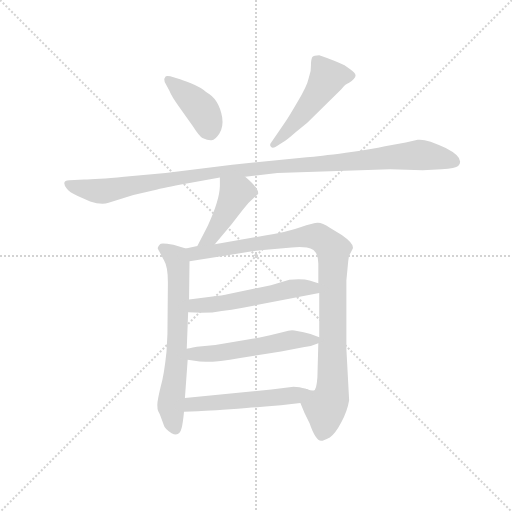
t = 0.00 s
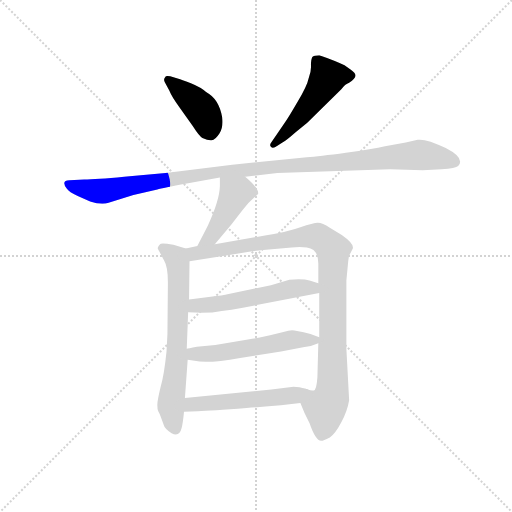
t = 1.47 s
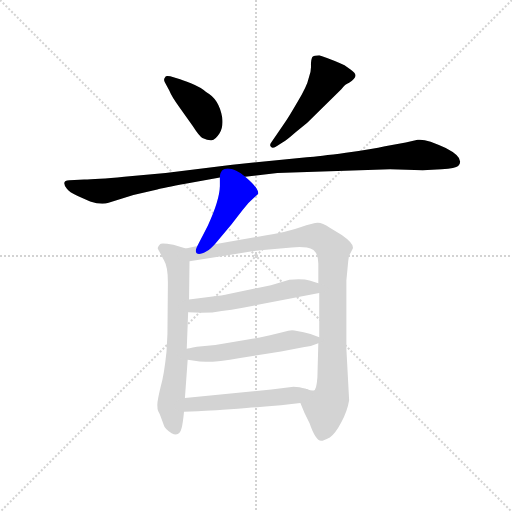
t = 2.94 s
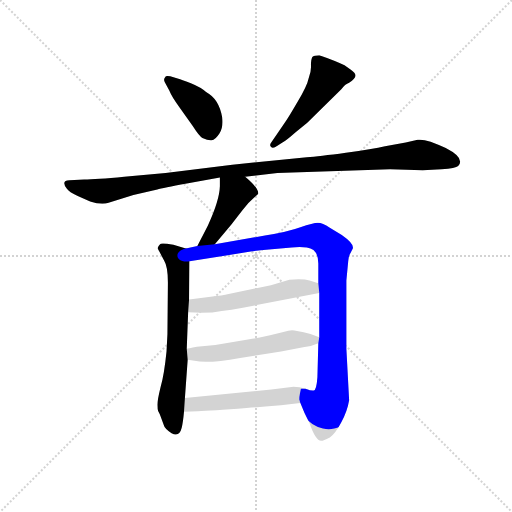
t = 4.41 s
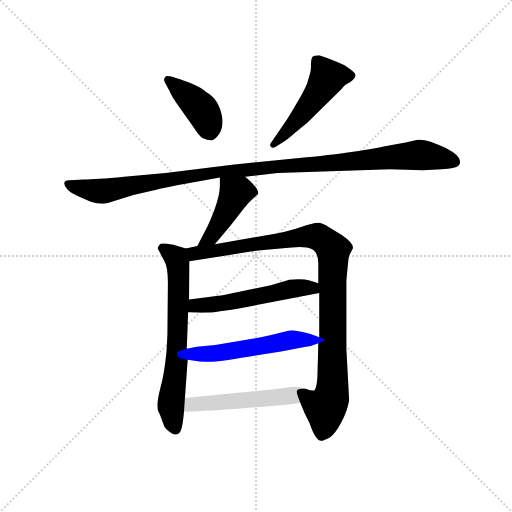
t = 5.88 s
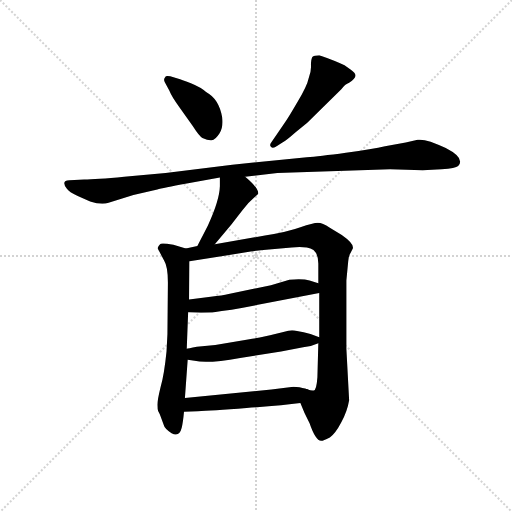
t = 7.35 s

The animated SVG that drew these frames (rendered in a browser with its animation timeline set to each time). Animation: 9 CSS @keyframes rules; one cycle of 7.35 s.

<svg version="1.1" viewBox="0 0 1024 1024" xmlns="http://www.w3.org/2000/svg">
  <g stroke="lightgray" stroke-dasharray="1,1" stroke-width="1" transform="scale(4, 4)">
    <line x1="0" y1="0" x2="256" y2="256"></line>
    <line x1="256" y1="0" x2="0" y2="256"></line>
    <line x1="128" y1="0" x2="128" y2="256"></line>
    <line x1="0" y1="128" x2="256" y2="128"></line>
  </g>
  <g transform="scale(0.92, -0.92) translate(60, -850)">
    <style type="text/css">
      
        @keyframes keyframes0 {
          from {
            stroke: blue;
            stroke-dashoffset: 407;
            stroke-width: 128;
          }
          57% {
            animation-timing-function: step-end;
            stroke: blue;
            stroke-dashoffset: 0;
            stroke-width: 128;
          }
          to {
            stroke: black;
            stroke-width: 1024;
          }
        }
        #make-me-a-hanzi-animation-0 {
          animation: keyframes0 0.5812174479166666s both;
          animation-delay: 0s;
          animation-timing-function: linear;
        }
      
        @keyframes keyframes1 {
          from {
            stroke: blue;
            stroke-dashoffset: 497;
            stroke-width: 128;
          }
          62% {
            animation-timing-function: step-end;
            stroke: blue;
            stroke-dashoffset: 0;
            stroke-width: 128;
          }
          to {
            stroke: black;
            stroke-width: 1024;
          }
        }
        #make-me-a-hanzi-animation-1 {
          animation: keyframes1 0.6544596354166666s both;
          animation-delay: 0.5812174479166666s;
          animation-timing-function: linear;
        }
      
        @keyframes keyframes2 {
          from {
            stroke: blue;
            stroke-dashoffset: 1104;
            stroke-width: 128;
          }
          78% {
            animation-timing-function: step-end;
            stroke: blue;
            stroke-dashoffset: 0;
            stroke-width: 128;
          }
          to {
            stroke: black;
            stroke-width: 1024;
          }
        }
        #make-me-a-hanzi-animation-2 {
          animation: keyframes2 1.1484375s both;
          animation-delay: 1.2356770833333333s;
          animation-timing-function: linear;
        }
      
        @keyframes keyframes3 {
          from {
            stroke: blue;
            stroke-dashoffset: 433;
            stroke-width: 128;
          }
          58% {
            animation-timing-function: step-end;
            stroke: blue;
            stroke-dashoffset: 0;
            stroke-width: 128;
          }
          to {
            stroke: black;
            stroke-width: 1024;
          }
        }
        #make-me-a-hanzi-animation-3 {
          animation: keyframes3 0.6023763020833334s both;
          animation-delay: 2.384114583333333s;
          animation-timing-function: linear;
        }
      
        @keyframes keyframes4 {
          from {
            stroke: blue;
            stroke-dashoffset: 664;
            stroke-width: 128;
          }
          68% {
            animation-timing-function: step-end;
            stroke: blue;
            stroke-dashoffset: 0;
            stroke-width: 128;
          }
          to {
            stroke: black;
            stroke-width: 1024;
          }
        }
        #make-me-a-hanzi-animation-4 {
          animation: keyframes4 0.7903645833333334s both;
          animation-delay: 2.9864908854166665s;
          animation-timing-function: linear;
        }
      
        @keyframes keyframes5 {
          from {
            stroke: blue;
            stroke-dashoffset: 987;
            stroke-width: 128;
          }
          76% {
            animation-timing-function: step-end;
            stroke: blue;
            stroke-dashoffset: 0;
            stroke-width: 128;
          }
          to {
            stroke: black;
            stroke-width: 1024;
          }
        }
        #make-me-a-hanzi-animation-5 {
          animation: keyframes5 1.05322265625s both;
          animation-delay: 3.77685546875s;
          animation-timing-function: linear;
        }
      
        @keyframes keyframes6 {
          from {
            stroke: blue;
            stroke-dashoffset: 534;
            stroke-width: 128;
          }
          63% {
            animation-timing-function: step-end;
            stroke: blue;
            stroke-dashoffset: 0;
            stroke-width: 128;
          }
          to {
            stroke: black;
            stroke-width: 1024;
          }
        }
        #make-me-a-hanzi-animation-6 {
          animation: keyframes6 0.6845703125s both;
          animation-delay: 4.830078125s;
          animation-timing-function: linear;
        }
      
        @keyframes keyframes7 {
          from {
            stroke: blue;
            stroke-dashoffset: 537;
            stroke-width: 128;
          }
          64% {
            animation-timing-function: step-end;
            stroke: blue;
            stroke-dashoffset: 0;
            stroke-width: 128;
          }
          to {
            stroke: black;
            stroke-width: 1024;
          }
        }
        #make-me-a-hanzi-animation-7 {
          animation: keyframes7 0.68701171875s both;
          animation-delay: 5.5146484375s;
          animation-timing-function: linear;
        }
      
        @keyframes keyframes8 {
          from {
            stroke: blue;
            stroke-dashoffset: 512;
            stroke-width: 128;
          }
          63% {
            animation-timing-function: step-end;
            stroke: blue;
            stroke-dashoffset: 0;
            stroke-width: 128;
          }
          to {
            stroke: black;
            stroke-width: 1024;
          }
        }
        #make-me-a-hanzi-animation-8 {
          animation: keyframes8 0.6666666666666666s both;
          animation-delay: 6.20166015625s;
          animation-timing-function: linear;
        }
      
    </style>
    
      <path d="M 298 672 L 308 653 Q 314 638 330 617 L 359 576 Q 373 554 380 550 Q 393 544 400 545 Q 408 546 417 560 Q 426 574 423 595 Q 416 635 388 650 Q 377 660 355 669 Q 333 678 328 679 L 310 684 Q 300 686 299 682 Q 295 678 298 672 Z" fill="lightgray"></path>
    
      <path d="M 543 533 L 554 540 Q 564 546 582 562 L 608 583 L 682 656 Q 690 667 699 670 Q 713 680 713 686 Q 713 691 702 699 L 689 708 Q 669 718 634 730 Q 622 730 619 726 Q 616 721 616 708 Q 617 695 611 680 Q 608 664 586 627 Q 564 589 556 579 L 530 541 Q 525 535 529 531 Q 533 526 543 533 Z" fill="lightgray"></path>
    
      <path d="M 543 474 L 788 482 L 859 480 L 900 482 Q 931 484 936 489 Q 952 506 909 528 Q 866 549 848 546 L 822 540 L 777 532 Q 751 526 692 518 Q 633 510 607 508 L 445 492 L 300 474 L 210 466 Q 148 460 123 460 L 91 458 Q 72 458 85 440 Q 90 432 109 424 L 136 412 Q 160 404 176 409 L 230 426 L 282 438 Q 293 441 346 451 L 418 464 L 473 466 L 543 474 Z" fill="lightgray"></path>
    
      <path d="M 418 464 L 418 445 Q 417 414 392 360 L 369 315 C 355 288 388 296 407 319 L 443 362 L 467 393 Q 479 409 492 420 L 501 428 Q 504 440 473 466 C 450 486 418 494 418 464 Z" fill="lightgray"></path>
    
      <path d="M 344 310 L 317 318 Q 289 323 288 319 Q 282 313 283 310 Q 284 307 287 302 L 297 283 Q 305 270 305 236 L 304 124 L 302 86 Q 297 36 289 8 Q 282 -21 282 -30 Q 282 -40 284 -44 Q 287 -49 289 -55 L 296 -74 Q 298 -82 313 -92 Q 330 -101 335 -80 Q 338 -67 340 -45 L 342 -15 L 348 68 L 346 92 L 349 171 L 351 199 L 352 282 C 352 308 352 308 344 310 Z" fill="lightgray"></path>
    
      <path d="M 369 315 L 344 310 C 315 304 322 277 352 282 L 485 303 Q 510 307 531 308 L 574 312 Q 592 314 607 312 Q 632 309 632 277 L 632 234 L 634 213 L 634 117 L 632 104 L 630 30 Q 628 2 622 1 Q 617 0 604 5 C 580 5 582 2 593 -26 L 602 -48 L 613 -70 Q 626 -108 638 -108 Q 639 -110 657 -101 Q 669 -93 682 -68 Q 695 -44 699 -20 L 693 92 L 693 240 L 697 282 Q 697 292 702 300 L 707 310 Q 710 320 683 339 L 657 355 Q 641 366 631 366 Q 621 366 593 356 Q 566 346 516 338 L 407 319 L 369 315 Z" fill="lightgray"></path>
    
      <path d="M 349 171 L 378 170 Q 403 170 422 174 Q 442 176 468 181 L 634 213 C 663 219 661 225 632 234 L 613 240 Q 599 245 569 242 L 529 230 L 437 211 Q 424 208 398 205 L 351 199 C 321 195 319 172 349 171 Z" fill="lightgray"></path>
    
      <path d="M 348 68 L 363 66 Q 390 59 462 72 L 551 86 L 599 95 Q 617 97 632 104 C 650 111 650 111 634 117 L 615 124 Q 582 132 575 132 Q 568 132 556 128 L 527 121 Q 518 118 479 112 L 408 100 L 368 96 Q 348 92 346 92 C 316 87 318 72 348 68 Z" fill="lightgray"></path>
    
      <path d="M 340 -45 L 370 -44 Q 398 -43 476 -37 Q 555 -31 593 -26 C 623 -22 633 -2 604 5 Q 591 9 578 9 L 530 3 L 342 -15 C 312 -18 310 -46 340 -45 Z" fill="lightgray"></path>
    
    
      <clipPath id="make-me-a-hanzi-clip-0">
        <path d="M 298 672 L 308 653 Q 314 638 330 617 L 359 576 Q 373 554 380 550 Q 393 544 400 545 Q 408 546 417 560 Q 426 574 423 595 Q 416 635 388 650 Q 377 660 355 669 Q 333 678 328 679 L 310 684 Q 300 686 299 682 Q 295 678 298 672 Z"></path>
      </clipPath>
      <path clip-path="url(#make-me-a-hanzi-clip-0)" d="M 306 676 L 377 614 L 397 561" fill="none" id="make-me-a-hanzi-animation-0" stroke-dasharray="279 558" stroke-linecap="round"></path>
    
      <clipPath id="make-me-a-hanzi-clip-1">
        <path d="M 543 533 L 554 540 Q 564 546 582 562 L 608 583 L 682 656 Q 690 667 699 670 Q 713 680 713 686 Q 713 691 702 699 L 689 708 Q 669 718 634 730 Q 622 730 619 726 Q 616 721 616 708 Q 617 695 611 680 Q 608 664 586 627 Q 564 589 556 579 L 530 541 Q 525 535 529 531 Q 533 526 543 533 Z"></path>
      </clipPath>
      <path clip-path="url(#make-me-a-hanzi-clip-1)" d="M 705 686 L 652 682 L 607 615 L 536 535" fill="none" id="make-me-a-hanzi-animation-1" stroke-dasharray="369 738" stroke-linecap="round"></path>
    
      <clipPath id="make-me-a-hanzi-clip-2">
        <path d="M 543 474 L 788 482 L 859 480 L 900 482 Q 931 484 936 489 Q 952 506 909 528 Q 866 549 848 546 L 822 540 L 777 532 Q 751 526 692 518 Q 633 510 607 508 L 445 492 L 300 474 L 210 466 Q 148 460 123 460 L 91 458 Q 72 458 85 440 Q 90 432 109 424 L 136 412 Q 160 404 176 409 L 230 426 L 282 438 Q 293 441 346 451 L 418 464 L 473 466 L 543 474 Z"></path>
      </clipPath>
      <path clip-path="url(#make-me-a-hanzi-clip-2)" d="M 88 449 L 160 434 L 323 463 L 542 489 L 849 513 L 928 499" fill="none" id="make-me-a-hanzi-animation-2" stroke-dasharray="976 1952" stroke-linecap="round"></path>
    
      <clipPath id="make-me-a-hanzi-clip-3">
        <path d="M 418 464 L 418 445 Q 417 414 392 360 L 369 315 C 355 288 388 296 407 319 L 443 362 L 467 393 Q 479 409 492 420 L 501 428 Q 504 440 473 466 C 450 486 418 494 418 464 Z"></path>
      </clipPath>
      <path clip-path="url(#make-me-a-hanzi-clip-3)" d="M 425 459 L 452 430 L 399 335 L 375 319" fill="none" id="make-me-a-hanzi-animation-3" stroke-dasharray="305 610" stroke-linecap="round"></path>
    
      <clipPath id="make-me-a-hanzi-clip-4">
        <path d="M 344 310 L 317 318 Q 289 323 288 319 Q 282 313 283 310 Q 284 307 287 302 L 297 283 Q 305 270 305 236 L 304 124 L 302 86 Q 297 36 289 8 Q 282 -21 282 -30 Q 282 -40 284 -44 Q 287 -49 289 -55 L 296 -74 Q 298 -82 313 -92 Q 330 -101 335 -80 Q 338 -67 340 -45 L 342 -15 L 348 68 L 346 92 L 349 171 L 351 199 L 352 282 C 352 308 352 308 344 310 Z"></path>
      </clipPath>
      <path clip-path="url(#make-me-a-hanzi-clip-4)" d="M 293 310 L 323 287 L 328 262 L 324 63 L 312 -33 L 321 -81" fill="none" id="make-me-a-hanzi-animation-4" stroke-dasharray="536 1072" stroke-linecap="round"></path>
    
      <clipPath id="make-me-a-hanzi-clip-5">
        <path d="M 369 315 L 344 310 C 315 304 322 277 352 282 L 485 303 Q 510 307 531 308 L 574 312 Q 592 314 607 312 Q 632 309 632 277 L 632 234 L 634 213 L 634 117 L 632 104 L 630 30 Q 628 2 622 1 Q 617 0 604 5 C 580 5 582 2 593 -26 L 602 -48 L 613 -70 Q 626 -108 638 -108 Q 639 -110 657 -101 Q 669 -93 682 -68 Q 695 -44 699 -20 L 693 92 L 693 240 L 697 282 Q 697 292 702 300 L 707 310 Q 710 320 683 339 L 657 355 Q 641 366 631 366 Q 621 366 593 356 Q 566 346 516 338 L 407 319 L 369 315 Z"></path>
      </clipPath>
      <path clip-path="url(#make-me-a-hanzi-clip-5)" d="M 352 305 L 372 299 L 609 337 L 635 334 L 659 314 L 665 278 L 664 27 L 639 -96" fill="none" id="make-me-a-hanzi-animation-5" stroke-dasharray="859 1718" stroke-linecap="round"></path>
    
      <clipPath id="make-me-a-hanzi-clip-6">
        <path d="M 349 171 L 378 170 Q 403 170 422 174 Q 442 176 468 181 L 634 213 C 663 219 661 225 632 234 L 613 240 Q 599 245 569 242 L 529 230 L 437 211 Q 424 208 398 205 L 351 199 C 321 195 319 172 349 171 Z"></path>
      </clipPath>
      <path clip-path="url(#make-me-a-hanzi-clip-6)" d="M 356 178 L 365 186 L 441 193 L 568 221 L 613 225 L 625 217" fill="none" id="make-me-a-hanzi-animation-6" stroke-dasharray="406 812" stroke-linecap="round"></path>
    
      <clipPath id="make-me-a-hanzi-clip-7">
        <path d="M 348 68 L 363 66 Q 390 59 462 72 L 551 86 L 599 95 Q 617 97 632 104 C 650 111 650 111 634 117 L 615 124 Q 582 132 575 132 Q 568 132 556 128 L 527 121 Q 518 118 479 112 L 408 100 L 368 96 Q 348 92 346 92 C 316 87 318 72 348 68 Z"></path>
      </clipPath>
      <path clip-path="url(#make-me-a-hanzi-clip-7)" d="M 350 86 L 370 80 L 415 82 L 573 111 L 627 111" fill="none" id="make-me-a-hanzi-animation-7" stroke-dasharray="409 818" stroke-linecap="round"></path>
    
      <clipPath id="make-me-a-hanzi-clip-8">
        <path d="M 340 -45 L 370 -44 Q 398 -43 476 -37 Q 555 -31 593 -26 C 623 -22 633 -2 604 5 Q 591 9 578 9 L 530 3 L 342 -15 C 312 -18 310 -46 340 -45 Z"></path>
      </clipPath>
      <path clip-path="url(#make-me-a-hanzi-clip-8)" d="M 347 -38 L 357 -29 L 574 -10 L 596 2" fill="none" id="make-me-a-hanzi-animation-8" stroke-dasharray="384 768" stroke-linecap="round"></path>
    
  </g>
</svg>
